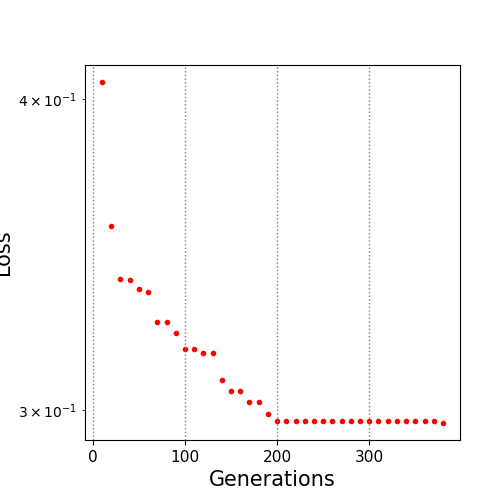

The table this chart was drawn from, first rows:
10.0, 0.406485
20.0, 0.3557
30.0, 0.3388
40.0, 0.3384
50.0, 0.3355
60.0, 0.3346
70.0, 0.3254
80.0, 0.3254
90.0, 0.3221
100.0, 0.3174
110.0, 0.3174
120.0, 0.3162
130.0, 0.3162
140.0, 0.3084
150.0, 0.3054
160.0, 0.3054
170.0, 0.3022
180.0, 0.3022
190.0, 0.2989
200.0, 0.2969
210.0, 0.2969
220.0, 0.2969
230.0, 0.2969
240.0, 0.2969
250.0, 0.2969
260.0, 0.2969
270.0, 0.2969
280.0, 0.2969
290.0, 0.2969
300.0, 0.2969
310.0, 0.2969
320.0, 0.2969
330.0, 0.2969
340.0, 0.2969
350.0, 0.2969
360.0, 0.2969
370.0, 0.2969
380.0, 0.2964
